Run: headless pygame with SDL's dummy video driver; simulated clock (each Clock.tick advances the game by its frame time, no real sleeping); random seed 0; keys injected as events and as key.get_pressed() state; mouse plan: one left click at the window centre at the start of phase 2, then a move to the lower-right quarter at the start of phase 3.
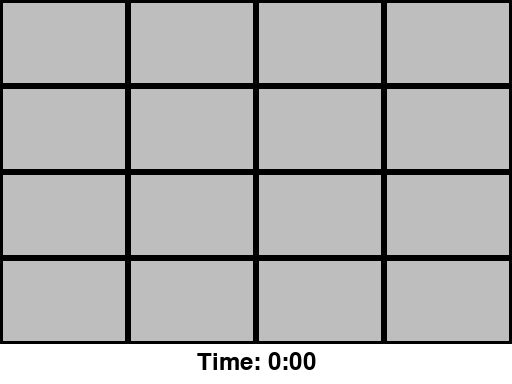
Frame 1 of 4 · flips 1–60 · no input
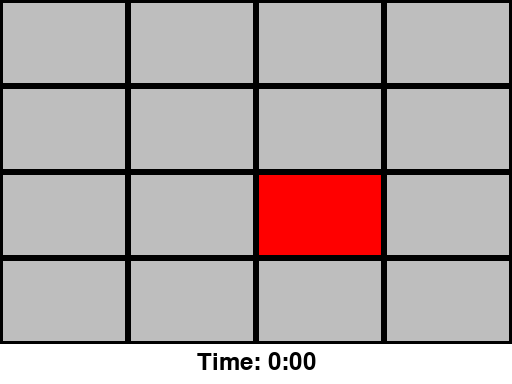
Frame 2 of 4 · flips 61–180 · clicked the window centre · tapped SPACE, RETURN · held RIGHT (→), D
Frame 3 of 4 · flips 181–300 · moved the mouse to the lower-right quarter · held DOWN (↓), S · screen unchanged from frame 2, image omitted
Frame 4 of 4 · flips 301–420 · held LEFT (←), A, UP (↑), W · screen unchanged from frame 3, image omitted

The pygame program that drew these frames:

import pygame
import random
import sys  # Import sys module

pygame.init()

"""screen_width = 600
screen_height = 400
screen = pygame.display.set_mode((screen_width, screen_height))"""

# Get user's screen size
infoObject = pygame.display.Info()
screen_width = infoObject.current_w
screen_height = infoObject.current_h

# Example: Decide to use 80% of the screen width and 60% of the screen height for the board
screen_width = int(screen_width * 0.5)
screen_height = int(screen_height * 0.5)

bg_color = pygame.Color('white')
hidden_color = pygame.Color('grey')
text_color = pygame.Color('black')
colors = [pygame.Color('red'), pygame.Color('green'), pygame.Color('blue'), pygame.Color('yellow'),
          pygame.Color('cyan'), pygame.Color('magenta'), pygame.Color('orange'), pygame.Color('purple')]
colors *= 2  # Duplicate colors for pairs

rows = 4
cols = 4
card_width = screen_width // cols
card_height = screen_height // rows - 10
screen = pygame.display.set_mode((screen_width, screen_height))
matches = set()
selected = []

random.shuffle(colors)

# Initialize font for timer
font = pygame.font.Font(None, 36)

# Start time
start_ticks = pygame.time.get_ticks()

# Added for flip back mechanism
flip_back_time = 0
waiting_to_flip_back = False

running = True
while running:
    current_time = pygame.time.get_ticks()
    if waiting_to_flip_back and current_time >= flip_back_time:
        selected = []  # Reset selected cards
        waiting_to_flip_back = False  # No longer waiting

    for event in pygame.event.get():
        if event.type == pygame.QUIT:
            running = False
            pygame.quit()
            sys.exit()
        elif event.type == pygame.MOUSEBUTTONDOWN and len(selected) < 2 and not waiting_to_flip_back:
            x, y = event.pos
            col_index = x // card_width
            row_index = y // card_height
            index = row_index * cols + col_index
            if index not in matches and index not in selected:
                selected.append(index)
            if len(selected) == 2:
                if colors[selected[0]] == colors[selected[1]]:
                    matches.update(selected)
                    selected = []
                else:
                    flip_back_time = current_time + 1000  # Set flip back time to 1 second later
                    waiting_to_flip_back = True

    screen.fill(bg_color)
    for row in range(rows):
        for col in range(cols):
            index = row * cols + col
            rect = pygame.Rect(col * card_width, row * card_height, card_width, card_height)
            if index in matches or index in selected:
                pygame.draw.rect(screen, colors[index], rect)
            else:
                pygame.draw.rect(screen, hidden_color, rect)
            pygame.draw.rect(screen, text_color, rect, 3)

    # Timer display at the bottom of the screen
    seconds = (current_time - start_ticks) // 1000  # Convert milliseconds to seconds
    timer_text = f"Time: {seconds // 60}:{seconds % 60:02d}"
    text_surface = font.render(timer_text, True, text_color)
    timer_x = screen_width // 2 - text_surface.get_width() // 2
    timer_y = screen_height - text_surface.get_height() - 10
    screen.blit(text_surface, (timer_x, timer_y))

    pygame.display.flip()
